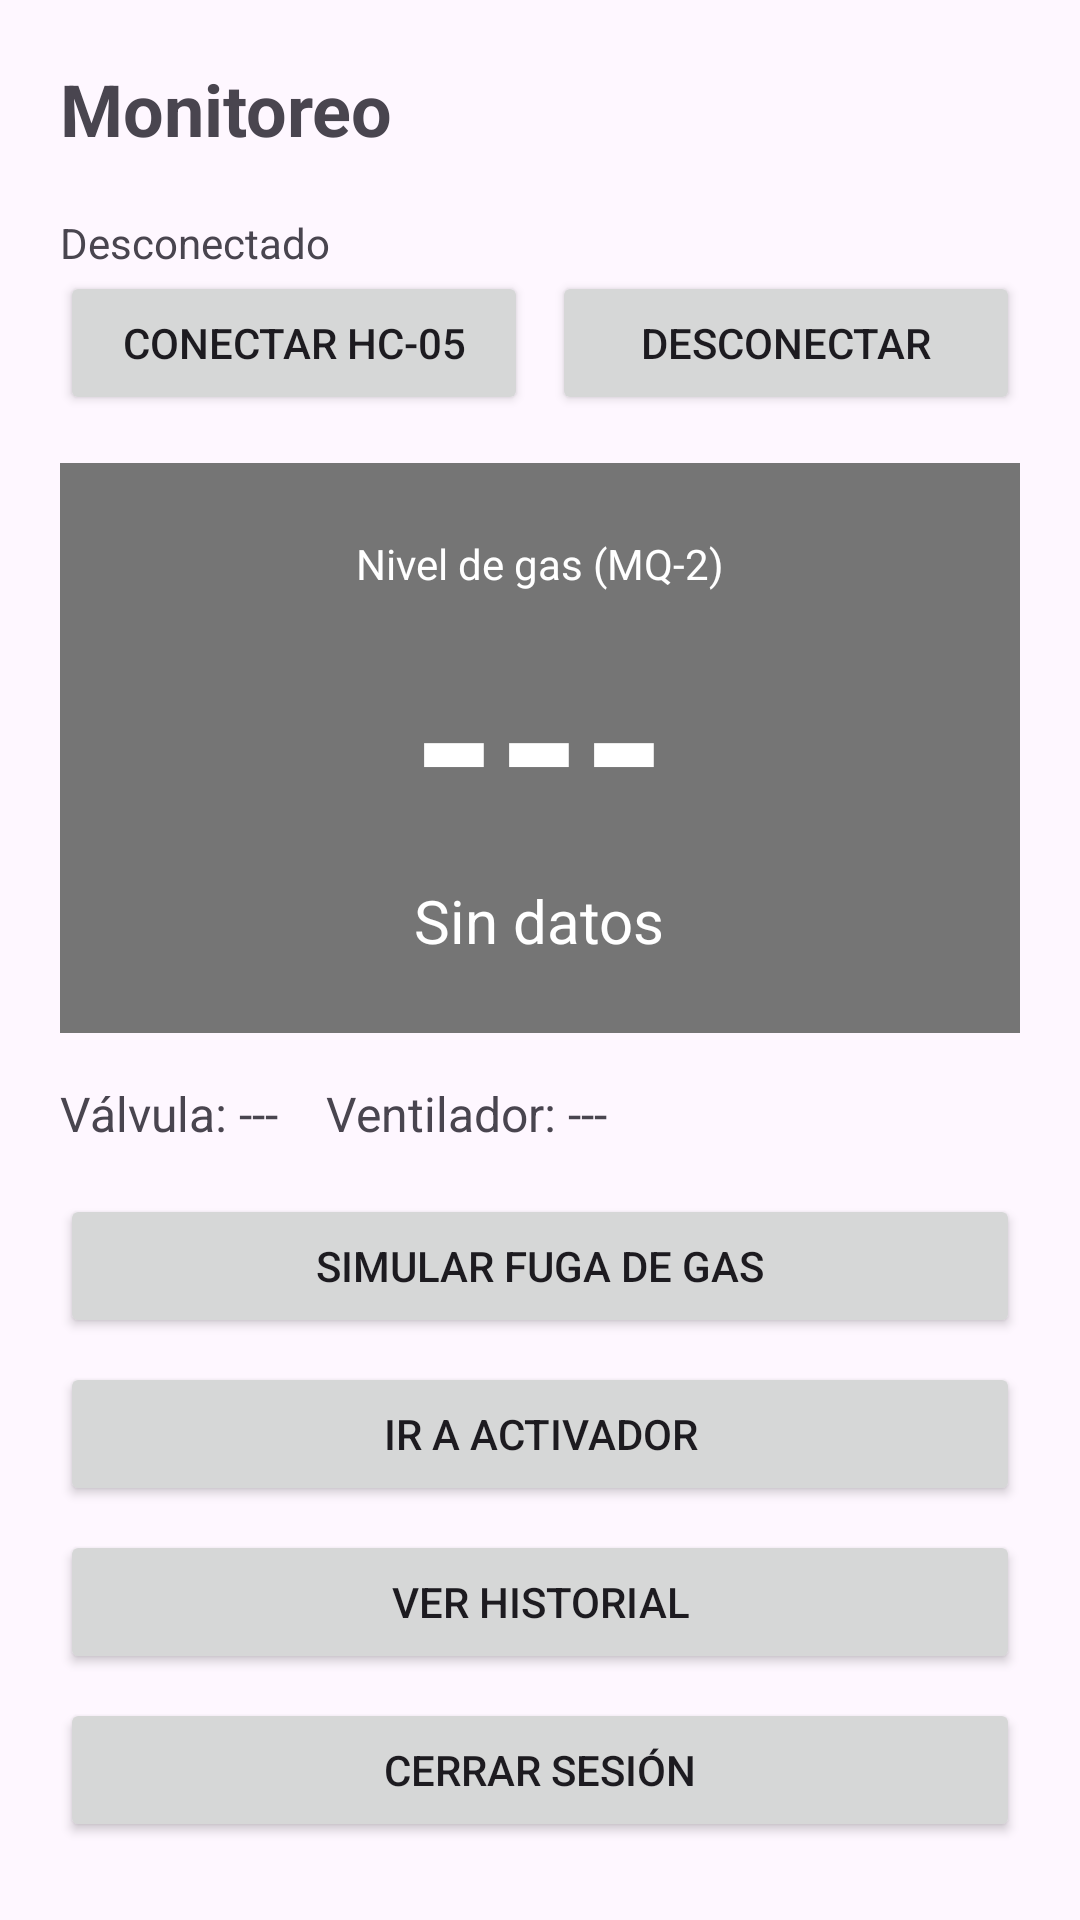

The Android layout XML behind this screen, and the referenced resources:
<!-- AndroidManifest.xml: application theme Theme.DetectorGas -->
<!-- res/layout/activity_monitoreo.xml -->
<?xml version="1.0" encoding="utf-8"?>
<ScrollView xmlns:android="http://schemas.android.com/apk/res/android"
    android:layout_width="match_parent" android:layout_height="match_parent">

<LinearLayout
    android:layout_width="match_parent" android:layout_height="wrap_content"
    android:orientation="vertical" android:padding="20dp">

    <TextView android:layout_width="wrap_content" android:layout_height="wrap_content"
        android:text="Monitoreo" android:textSize="24sp" android:textStyle="bold" />

    <TextView android:id="@+id/txtSesion" android:layout_width="wrap_content"
        android:layout_height="wrap_content" android:textColor="#757575" />

    <TextView android:id="@+id/txtConexion" android:layout_width="wrap_content"
        android:layout_height="wrap_content" android:text="Desconectado" />

    <LinearLayout android:layout_width="match_parent" android:layout_height="wrap_content"
        android:orientation="horizontal">
        <Button android:id="@+id/btnConectar" android:layout_width="0dp" android:layout_weight="1"
            android:layout_height="wrap_content" android:text="Conectar HC-05" />
        <Button android:id="@+id/btnDesconectar" android:layout_width="0dp" android:layout_weight="1"
            android:layout_height="wrap_content" android:layout_marginStart="8dp" android:text="Desconectar" />
    </LinearLayout>

    <LinearLayout android:id="@+id/panel" android:layout_width="match_parent"
        android:layout_height="wrap_content" android:layout_marginTop="16dp"
        android:background="#757575" android:gravity="center"
        android:orientation="vertical" android:padding="24dp">
        <TextView android:layout_width="wrap_content" android:layout_height="wrap_content"
            android:text="Nivel de gas (MQ-2)" android:textColor="#FFFFFF" />
        <TextView android:id="@+id/txtGas" android:layout_width="wrap_content"
            android:layout_height="wrap_content" android:text="---" android:textColor="#FFFFFF"
            android:textSize="72sp" android:textStyle="bold" />
        <TextView android:id="@+id/txtEstado" android:layout_width="wrap_content"
            android:layout_height="wrap_content" android:text="Sin datos" android:textColor="#FFFFFF"
            android:textSize="20sp" />
    </LinearLayout>

    <TextView android:id="@+id/txtActuadores" android:layout_width="wrap_content"
        android:layout_height="wrap_content" android:layout_marginTop="16dp"
        android:text="Válvula: ---    Ventilador: ---" android:textSize="16sp" />

    <Button android:id="@+id/btnFuga" android:layout_width="match_parent"
        android:layout_height="wrap_content" android:layout_marginTop="16dp"
        android:text="Simular fuga de gas" />

    <Button android:id="@+id/btnActivador" android:layout_width="match_parent"
        android:layout_height="wrap_content" android:layout_marginTop="8dp" android:text="Ir a Activador" />

    <Button android:id="@+id/btnHistorial" android:layout_width="match_parent"
        android:layout_height="wrap_content" android:layout_marginTop="8dp" android:text="Ver historial" />

    <Button android:id="@+id/btnSalir" android:layout_width="match_parent"
        android:layout_height="wrap_content" android:layout_marginTop="8dp" android:text="Cerrar sesión" />
</LinearLayout>
</ScrollView>
<!-- resources referenced by this layout -->
<resources>
  <style name="Theme.DetectorGas" parent="Base.Theme.DetectorGas" />
  <style name="Base.Theme.DetectorGas" parent="Theme.Material3.DayNight.NoActionBar">
          
          
      </style>
</resources>
